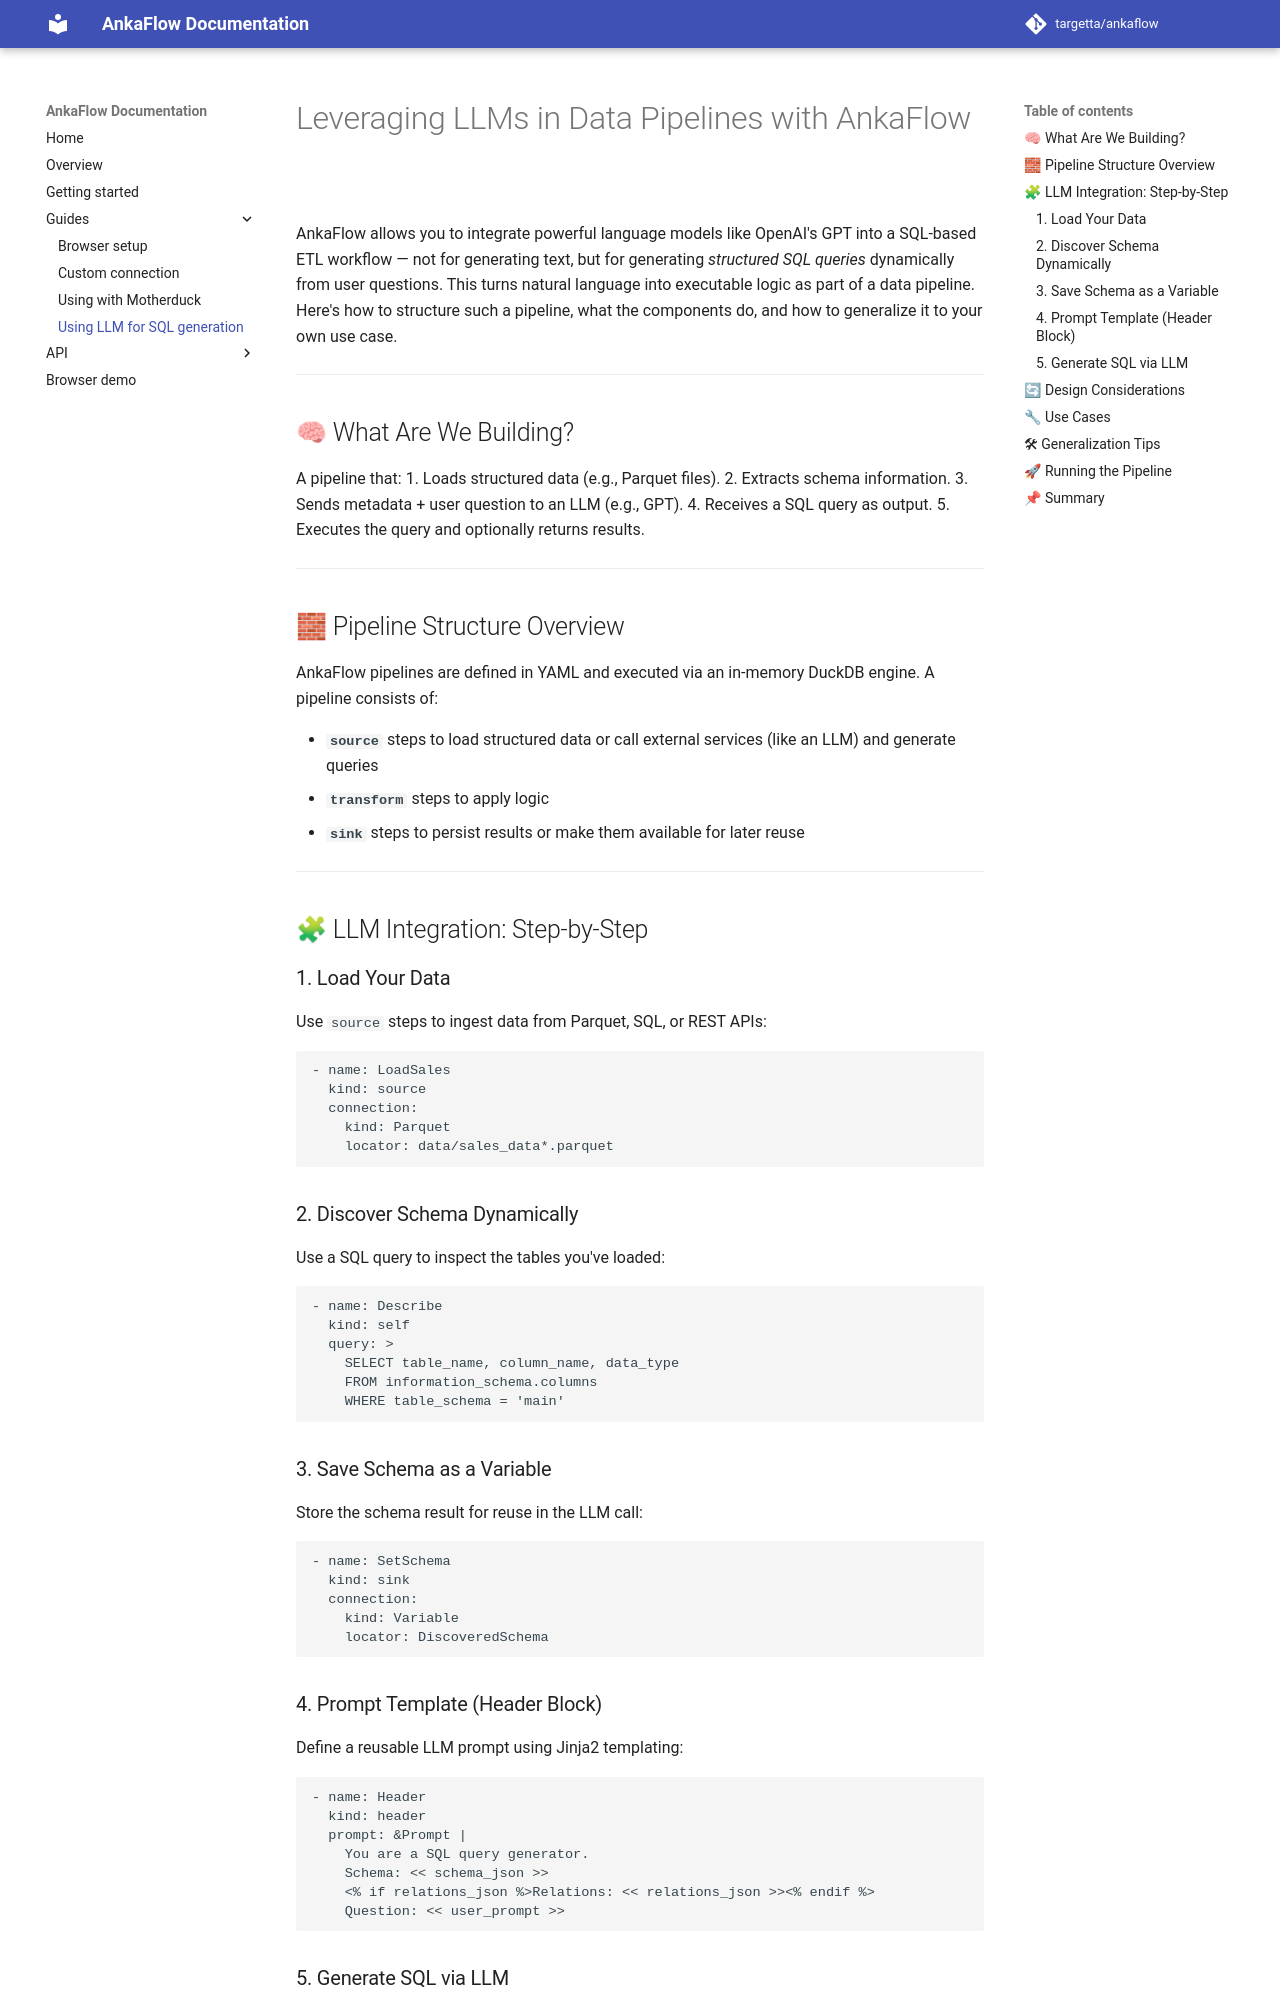

repository: targetta/ankaflow · page: llm-readme/index.html · generator: mkdocs

# Leveraging LLMs in Data Pipelines with AnkaFlow

AnkaFlow allows you to integrate powerful language models like OpenAI's GPT into a SQL-based ETL workflow — not for generating text, but for generating *structured SQL queries* dynamically from user questions. This turns natural language into executable logic as part of a data pipeline. Here's how to structure such a pipeline, what the components do, and how to generalize it to your own use case.

---

## 🧠 What Are We Building?

A pipeline that:
1. Loads structured data (e.g., Parquet files).
2. Extracts schema information.
3. Sends metadata + user question to an LLM (e.g., GPT).
4. Receives a SQL query as output.
5. Executes the query and optionally returns results.

---

## 🧱 Pipeline Structure Overview

AnkaFlow pipelines are defined in YAML and executed via an in-memory DuckDB engine. A pipeline consists of:

- **`source`** steps to load structured data or call external services (like an LLM) and generate queries
- **`transform`** steps to apply logic
- **`sink`** steps to persist results or make them available for later reuse

---

## 🧩 LLM Integration: Step-by-Step

### 1. Load Your Data

Use `source` steps to ingest data from Parquet, SQL, or REST APIs:

```yaml
- name: LoadSales
  kind: source
  connection:
    kind: Parquet
    locator: data/sales_data*.parquet
```

### 2. Discover Schema Dynamically

Use a SQL query to inspect the tables you've loaded:

```yaml
- name: Describe
  kind: self
  query: >
    SELECT table_name, column_name, data_type
    FROM information_schema.columns
    WHERE table_schema = 'main'
```

### 3. Save Schema as a Variable

Store the schema result for reuse in the LLM call:

```yaml
- name: SetSchema
  kind: sink
  connection:
    kind: Variable
    locator: DiscoveredSchema
```

### 4. Prompt Template (Header Block)

Define a reusable LLM prompt using Jinja2 templating:

```yaml
- name: Header
  kind: header
  prompt: &Prompt |
    You are a SQL query generator.
    Schema: << schema_json >>
    <% if relations_json %>Relations: << relations_json >><% endif %>
    Question: << user_prompt >>
```
